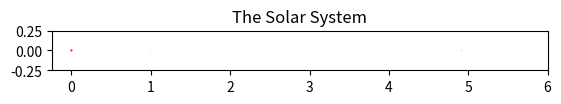

Here is the Python script that generated this plot:
# Graphically represent the planets in the Solar System, with their radius and distance from the sun. 
# All units in km / AU.

# Import block
import matplotlib.pyplot as plt

# Variables

# Conversions
d_au = 151000000 # 1 AU, km
# Radii 
r_sun = 696340 / d_au 
r_earth = 6371  / d_au 
r_moon = 1737 / d_au
r_jupiter =  69911 / d_au
# Distances
d_sun_earth = 151000000 / d_au # 1 AU
d_earth_moon = 386242 / d_au 
d_sun_moon = d_sun_earth + d_earth_moon
d_sun_jupiter =  742150000 / d_au

# Plotting
figure, axes = plt.subplots()
# Create our planets
# TODO: Add more colors?
drawing_sun = plt.Circle( (0,0), r_sun, color = 'r')
drawing_earth = plt.Circle( (d_sun_earth, 0 ), r_earth, color = 'b')
drawing_moon = plt.Circle( (d_sun_moon, 0 ), r_moon, color = 'g')
drawing_jupiter = plt.Circle( (d_sun_jupiter, 0 ), r_jupiter, color = 'r')
# Add to drawing
axes.add_artist(drawing_sun)
axes.add_artist(drawing_earth)
axes.add_artist(drawing_moon)
axes.add_artist(drawing_jupiter)
#Set axis limits
axes.set_xlim([- d_sun_earth / 4 , d_sun_earth * 6])
axes.set_ylim([- d_sun_earth / 4, d_sun_earth / 4])
axes.set_aspect(1)
# Plot
plt.axis('scaled')
plt.title( 'The Solar System' )
plt.show()